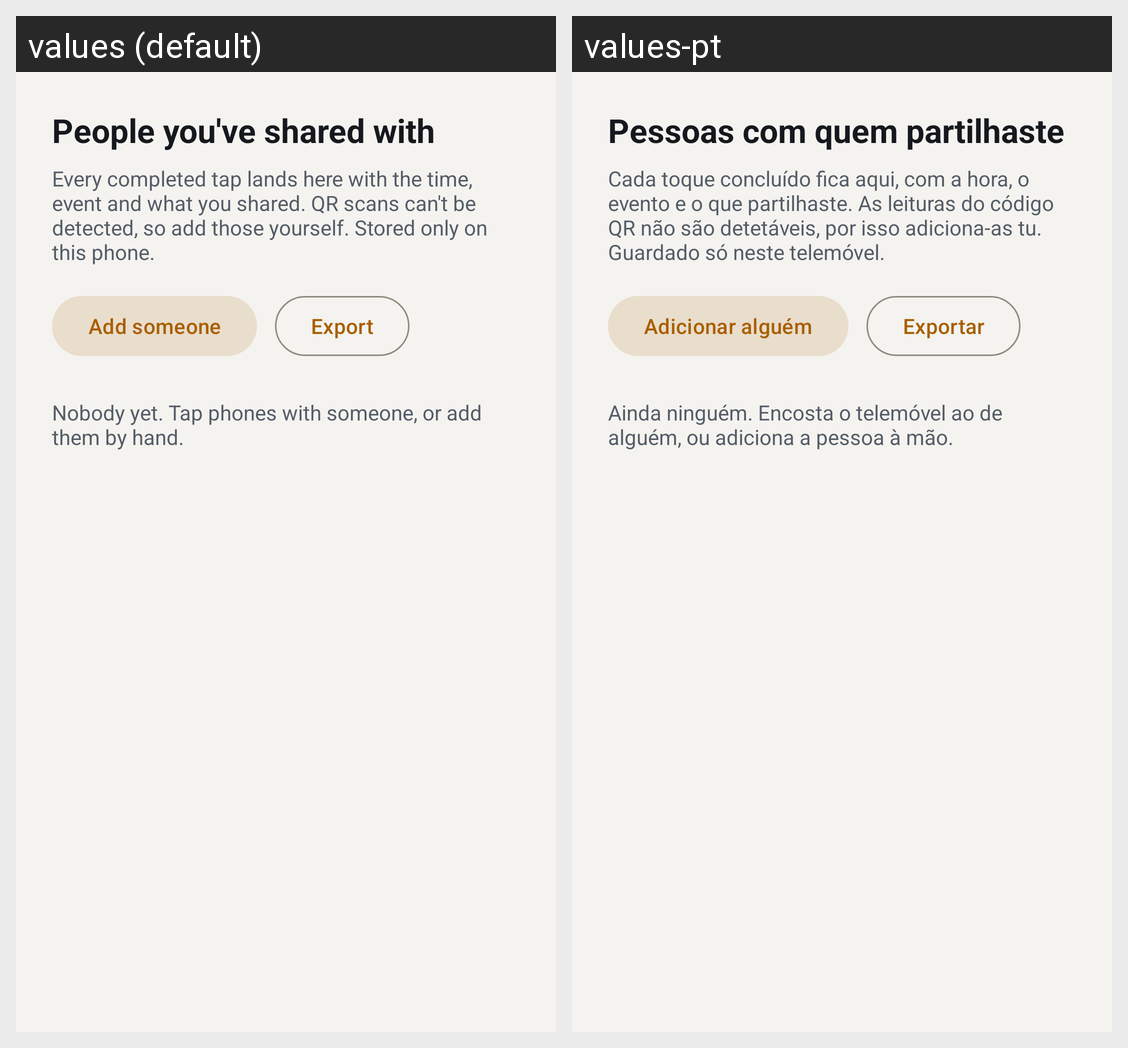

This grid shows one Android layout under two languages. Give, for every string resource on the screen, its name, the default text and each shown locale's text.
Android screen res/layout/panel_met.xml rendered under 2 locales, left to right: values (default), values-pt. Device: Nexus 5 (rendered at 1080×1920; each locale shown at half size, 540×960, under a caption strip naming it); theme Theme.Tilde.
Strings drawn on this screen, with the default value and each locale's value (text and hints the layout hard-codes, and strings that could not be matched under every locale, appear in the picture but are not listed):

met_title
  values: People you've shared with
  values-pt: Pessoas com quem partilhaste

met_detail
  values: Every completed tap lands here with the time, event and what you shared. QR scans can't be detected, so add those yourself. Stored only on this phone.
  values-pt: Cada toque concluído fica aqui, com a hora, o evento e o que partilhaste. As leituras do código QR não são detetáveis, por isso adiciona-as tu. Guardado só neste telemóvel.

met_add_someone
  values: Add someone
  values-pt: Adicionar alguém

met_export
  values: Export
  values-pt: Exportar

met_empty
  values: Nobody yet. Tap phones with someone, or add them by hand.
  values-pt: Ainda ninguém. Encosta o telemóvel ao de alguém, ou adiciona a pessoa à mão.
